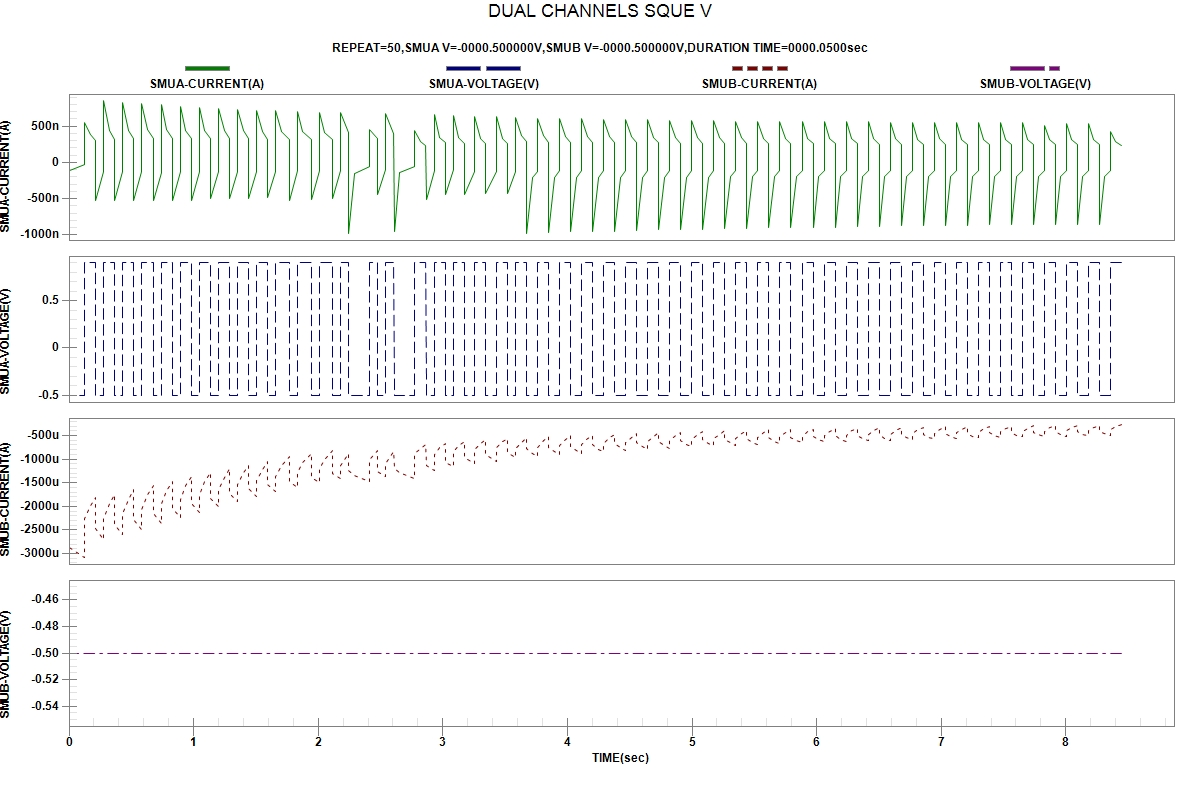

Data behind this chart, as committed beside it:
START TIME:2024-04-04 01:20:07
REPEAT, TIME(sec), SMUA-VOLTAGE(V), SMUA-CURRENT(A), SMUB-VOLTAGE(V), SMUB-CURRENT(A)
1, 4.000000e-06, -5.00000e-01, -1.14187e-07, -5.00000e-01, -2.87646e-03
1, 1.243757e-01, -5.00000e-01, -3.55153e-08, -5.00000e-01, -3.08303e-03
1, 1.245696e-01, 9.00000e-01, 5.54846e-07, -5.00000e-01, -2.25183e-03
1, 1.686475e-01, 9.00000e-01, 3.91750e-07, -5.00000e-01, -1.98769e-03
1, 2.127554e-01, 9.00000e-01, 3.01937e-07, -5.00000e-01, -1.80618e-03
2, 2.128125e-01, -5.00000e-01, -5.22580e-07, -5.00000e-01, -2.48046e-03
2, 2.777611e-01, -5.00000e-01, -1.27563e-07, -5.00000e-01, -2.71404e-03
2, 2.777994e-01, 9.00000e-01, 8.52836e-07, -5.00000e-01, -2.25095e-03
2, 3.220515e-01, 9.00000e-01, 4.41737e-07, -5.00000e-01, -1.93975e-03
2, 3.661816e-01, 9.00000e-01, 3.20990e-07, -5.00000e-01, -1.74363e-03
3, 3.663584e-01, -5.00000e-01, -5.22721e-07, -5.00000e-01, -2.38326e-03
3, 4.314742e-01, -5.00000e-01, -1.30343e-07, -5.00000e-01, -2.60348e-03
3, 4.315183e-01, 9.00000e-01, 8.27306e-07, -5.00000e-01, -2.15973e-03
3, 4.756616e-01, 9.00000e-01, 4.46487e-07, -5.00000e-01, -1.85214e-03
3, 5.198755e-01, 9.00000e-01, 3.25575e-07, -5.00000e-01, -1.65218e-03
4, 5.200042e-01, -5.00000e-01, -5.29517e-07, -5.00000e-01, -2.27627e-03
4, 5.850631e-01, -5.00000e-01, -1.32955e-07, -5.00000e-01, -2.48945e-03
4, 5.850968e-01, 9.00000e-01, 8.12639e-07, -5.00000e-01, -2.05805e-03
4, 6.311687e-01, 9.00000e-01, 4.48030e-07, -5.00000e-01, -1.75633e-03
4, 6.752204e-01, 9.00000e-01, 3.26491e-07, -5.00000e-01, -1.55170e-03
5, 6.752621e-01, -5.00000e-01, -5.32477e-07, -5.00000e-01, -2.15724e-03
5, 7.404386e-01, -5.00000e-01, -1.33377e-07, -5.00000e-01, -2.36367e-03
5, 7.404784e-01, 9.00000e-01, 7.95176e-07, -5.00000e-01, -1.94983e-03
5, 7.845732e-01, 9.00000e-01, 4.48124e-07, -5.00000e-01, -1.65491e-03
5, 8.286504e-01, 9.00000e-01, 3.31582e-07, -5.00000e-01, -1.46427e-03
6, 8.286952e-01, -5.00000e-01, -5.26938e-07, -5.00000e-01, -2.04844e-03
6, 8.938381e-01, -5.00000e-01, -1.31835e-07, -5.00000e-01, -2.24452e-03
6, 8.938764e-01, 9.00000e-01, 7.77803e-07, -5.00000e-01, -1.84727e-03
6, 9.379746e-01, 9.00000e-01, 4.46715e-07, -5.00000e-01, -1.56285e-03
6, 9.820123e-01, 9.00000e-01, 3.32313e-07, -5.00000e-01, -1.37601e-03
7, 9.820654e-01, -5.00000e-01, -5.20376e-07, -5.00000e-01, -1.93668e-03
7, 1.047102e+00, -5.00000e-01, -1.29520e-07, -5.00000e-01, -2.12566e-03
7, 1.047157e+00, 9.00000e-01, 7.62523e-07, -5.00000e-01, -1.74584e-03
7, 1.091277e+00, 9.00000e-01, 4.43455e-07, -5.00000e-01, -1.47161e-03
7, 1.135284e+00, 9.00000e-01, 3.31163e-07, -5.00000e-01, -1.28853e-03
8, 1.135326e+00, -5.00000e-01, -5.03936e-07, -5.00000e-01, -1.83312e-03
8, 1.200298e+00, -5.00000e-01, -1.27514e-07, -5.00000e-01, -2.00854e-03
8, 1.200345e+00, 9.00000e-01, 7.48843e-07, -5.00000e-01, -1.64386e-03
8, 1.244477e+00, 9.00000e-01, 4.39202e-07, -5.00000e-01, -1.38169e-03
8, 1.288589e+00, 9.00000e-01, 3.28258e-07, -5.00000e-01, -1.20835e-03
9, 1.288636e+00, -5.00000e-01, -5.04446e-07, -5.00000e-01, -1.72698e-03
9, 1.353578e+00, -5.00000e-01, -1.27178e-07, -5.00000e-01, -1.89563e-03
9, 1.353625e+00, 9.00000e-01, 7.34123e-07, -5.00000e-01, -1.54445e-03
9, 1.397690e+00, 9.00000e-01, 4.34412e-07, -5.00000e-01, -1.29325e-03
9, 1.441697e+00, 9.00000e-01, 3.25840e-07, -5.00000e-01, -1.12701e-03
10, 1.441741e+00, -5.00000e-01, -4.95198e-07, -5.00000e-01, -1.62401e-03
10, 1.506851e+00, -5.00000e-01, -1.27186e-07, -5.00000e-01, -1.78811e-03
10, 1.506927e+00, 9.00000e-01, 7.21227e-07, -5.00000e-01, -1.45343e-03
10, 1.550925e+00, 9.00000e-01, 4.28803e-07, -5.00000e-01, -1.21462e-03
10, 1.594993e+00, 9.00000e-01, 3.22562e-07, -5.00000e-01, -1.05759e-03
11, 1.595038e+00, -5.00000e-01, -4.85663e-07, -5.00000e-01, -1.53363e-03
11, 1.660063e+00, -5.00000e-01, -1.27377e-07, -5.00000e-01, -1.69278e-03
11, 1.660120e+00, 9.00000e-01, 7.10069e-07, -5.00000e-01, -1.37091e-03
11, 1.704205e+00, 9.00000e-01, 4.24361e-07, -5.00000e-01, -1.14263e-03
11, 1.768591e+00, 9.00000e-01, 3.19296e-07, -5.00000e-01, -9.37887e-04
12, 1.768634e+00, -5.00000e-01, -5.22842e-07, -5.00000e-01, -1.47159e-03
12, 1.833691e+00, -5.00000e-01, -1.10660e-07, -5.00000e-01, -1.59891e-03
12, 1.833731e+00, 9.00000e-01, 7.05796e-07, -5.00000e-01, -1.28957e-03
12, 1.877857e+00, 9.00000e-01, 4.21797e-07, -5.00000e-01, -1.07039e-03
... 212 more rows
